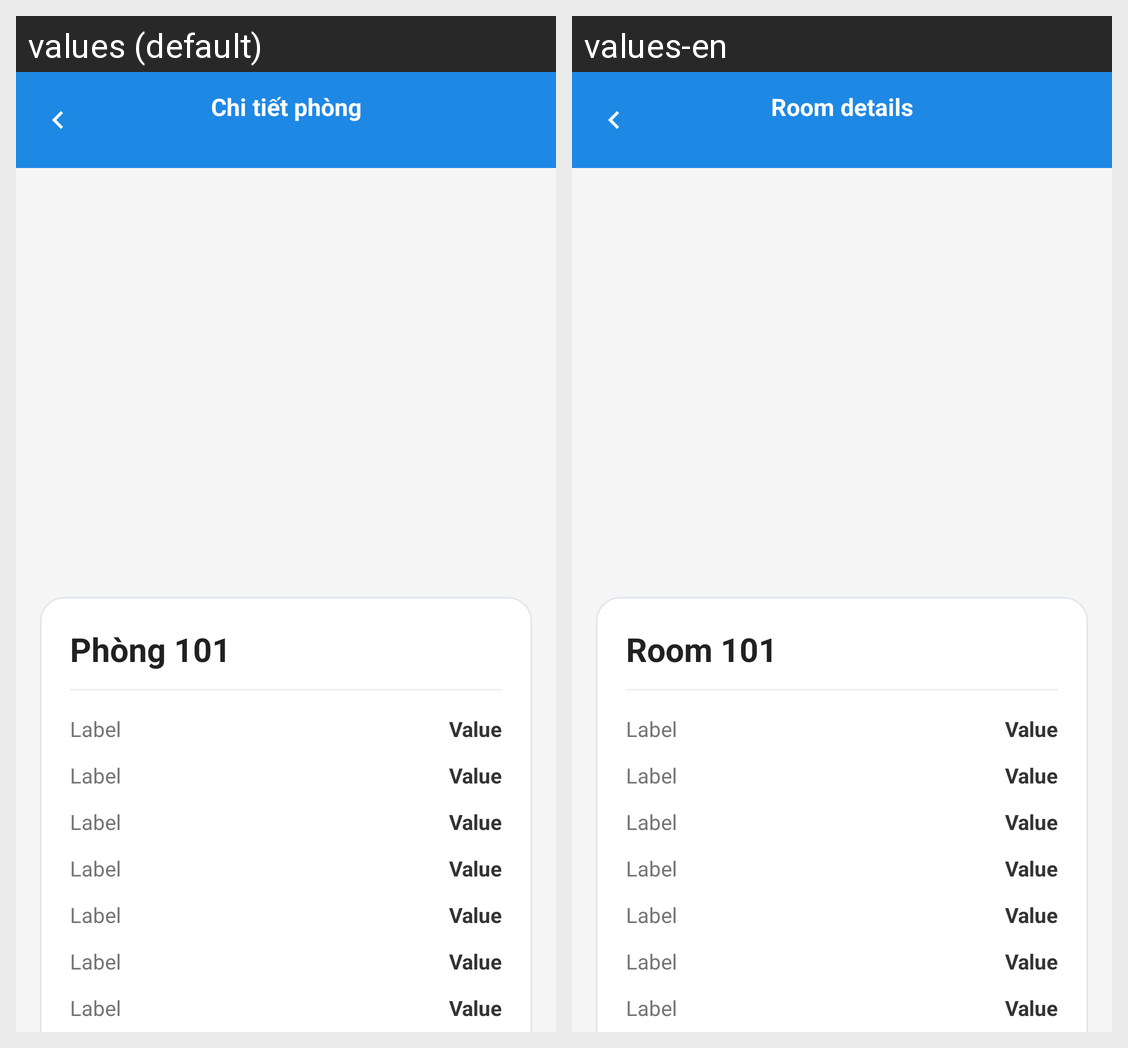

Translations of the strings shown on this Android screen, per locale in the grid:
Android screen res/layout/activity_room_details.xml rendered under 2 locales, left to right: values (default), values-en. Device: Nexus 5 (rendered at 1080×1920; each locale shown at half size, 540×960, under a caption strip naming it); theme Theme.MyApplication.
Strings drawn on this screen, with the default value and each locale's value (text and hints the layout hard-codes, and strings that could not be matched under every locale, appear in the picture but are not listed):

room_details_title
  values: Chi tiết phòng
  values-en: Room details

room_number_placeholder
  values: Phòng 101
  values-en: Room 101

row_detail_info_label_placeholder
  values: Label
  values-en: Label

row_detail_info_value_placeholder
  values: Value
  values-en: Value
